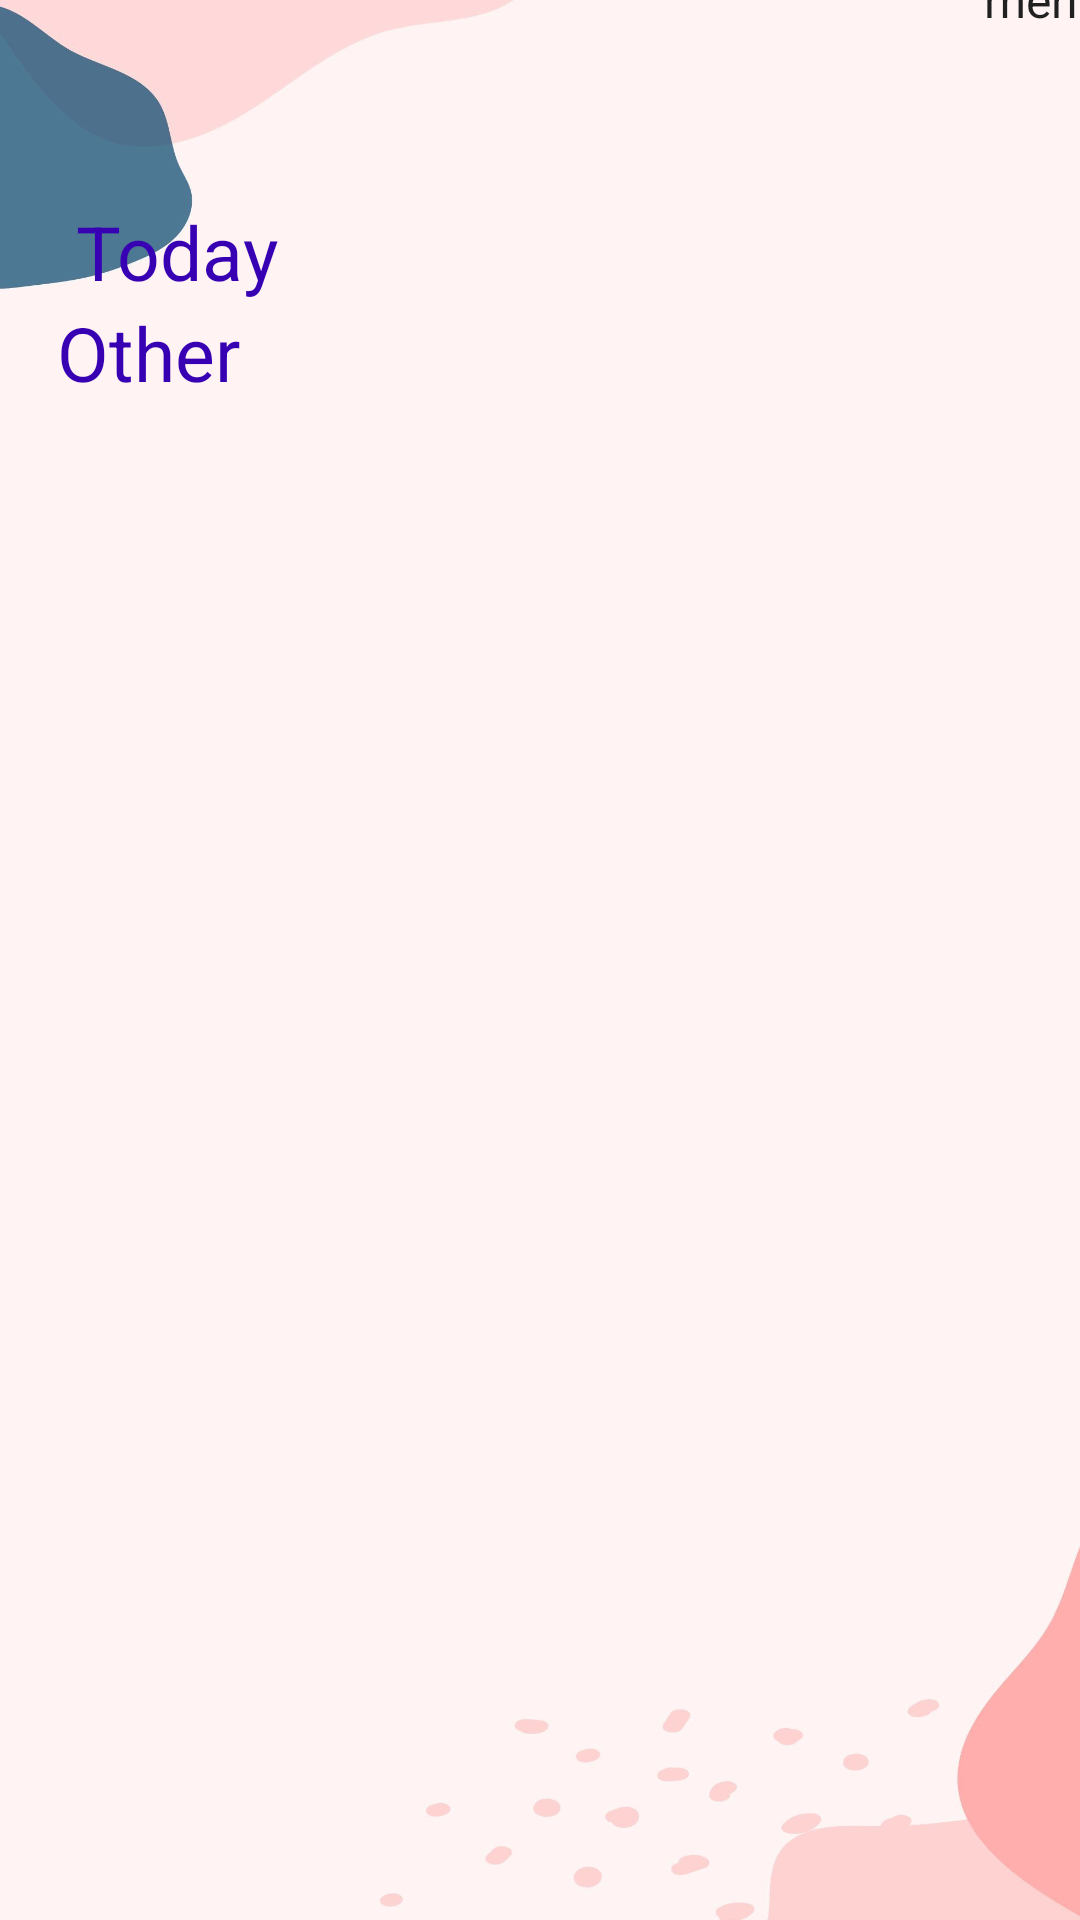

The Android layout XML behind this screen, and the referenced resources:
<!-- AndroidManifest.xml: application theme Theme.ProjectTodoList -->
<!-- res/layout/homepage.xml -->
<?xml version="1.0" encoding="utf-8"?>
<androidx.constraintlayout.widget.ConstraintLayout xmlns:android="http://schemas.android.com/apk/res/android"
    xmlns:app="http://schemas.android.com/apk/res-auto"
    xmlns:tools="http://schemas.android.com/tools"
    android:layout_width="match_parent"
    android:layout_height="match_parent"
    tools:context=".MainActivity">


    <ImageView
        android:id="@+id/imageView"
        android:layout_width="411dp"
        android:layout_height="731dp"
        android:layout_marginTop="35dp"
        android:background="#00FFFFFF"
        android:cropToPadding="false"
        app:layout_constraintBottom_toBottomOf="parent"
        app:layout_constraintEnd_toEndOf="parent"
        app:layout_constraintHorizontal_bias="0.0"
        app:layout_constraintStart_toStartOf="parent"
        app:layout_constraintTop_toTopOf="parent"
        app:layout_constraintVertical_bias="0.542"
        app:srcCompat="@drawable/blackground02" />

    <Spinner
        android:id="@+id/spmenu"
        android:layout_width="wrap_content"
        android:layout_height="33dp"
        android:layout_marginStart="320dp"
        android:layout_marginLeft="320dp"
        android:layout_marginTop="16dp"
        android:entries="@array/menu"
        app:layout_constraintStart_toStartOf="@+id/imageView"
        app:layout_constraintTop_toTopOf="@+id/imageView" />

    <ImageButton
        android:id="@+id/imageButton6"
        style="@style/Widget.AppCompat.ImageButton"
        android:layout_width="96dp"
        android:layout_height="84dp"
        android:layout_marginStart="294dp"
        android:layout_marginLeft="294dp"
        android:layout_marginBottom="48dp"
        android:background="#00000000"
        android:scaleType="centerCrop"
        app:layout_constraintBottom_toBottomOf="@+id/imageView"
        app:layout_constraintStart_toStartOf="@+id/imageView"
        app:srcCompat="@drawable/addbutton" />

    <LinearLayout
        android:id="@+id/linearLayout"
        android:layout_width="match_parent"
        android:layout_height="wrap_content"
        android:layout_marginTop="100dp"
        android:orientation="vertical"
        app:layout_constraintStart_toStartOf="parent"
        app:layout_constraintTop_toTopOf="@+id/imageView">

        <TextView
            android:id="@+id/textView13"
            android:layout_width="match_parent"
            android:layout_height="wrap_content"
            android:text="    Today"
            android:textSize="25sp"
            android:textColor="@color/purple_700"
            />

        <androidx.recyclerview.widget.RecyclerView
            android:layout_width="match_parent"
            android:layout_height="match_parent"
            android:id="@+id/firstRecycler"/>
    </LinearLayout>

    <LinearLayout
        android:layout_width="match_parent"
        android:layout_height="wrap_content"
        android:orientation="vertical"
        android:id="@+id/otherLayout"
        app:layout_constraintStart_toStartOf="parent"
        app:layout_constraintTop_toBottomOf="@+id/linearLayout">

        <TextView
            android:id="@+id/textView14"
            android:layout_width="match_parent"
            android:layout_height="wrap_content"
            android:text="   Other"
            android:textSize="25sp"
            android:textColor="@color/purple_700"/>

        <androidx.recyclerview.widget.RecyclerView
            android:layout_width="match_parent"
            android:layout_height="match_parent" />
    </LinearLayout>


</androidx.constraintlayout.widget.ConstraintLayout>
<!-- resources referenced by this layout -->
<resources>
  <string-array name="menu">
          <item>menubar</item>
          <item>profile</item>
          <item>setting</item>
          <item>about</item>
      </string-array>
  <color name="purple_700">#FF3700B3</color>
  <!-- drawable blackground02: jpg bitmap (drawable, 72835 bytes) -->
  <style name="Theme.ProjectTodoList" parent="Theme.MaterialComponents.DayNight.NoActionBar">
          
          <item name="colorPrimary">@color/purple_500</item>
          <item name="colorPrimaryVariant">@color/purple_700</item>
          <item name="colorOnPrimary">@color/white</item>
          
          <item name="colorSecondary">@color/teal_200</item>
          <item name="colorSecondaryVariant">@color/teal_700</item>
          <item name="colorOnSecondary">@color/black</item>
          
          <item name="android:statusBarColor" tools:targetApi="l">?attr/colorPrimaryVariant</item>
          
      </style>
  <color name="purple_500">#FF6200EE</color>
  <color name="white">#FFFFFFFF</color>
  <color name="teal_200">#FF03DAC5</color>
  <color name="teal_700">#FF018786</color>
  <color name="black">#FF000000</color>
</resources>
